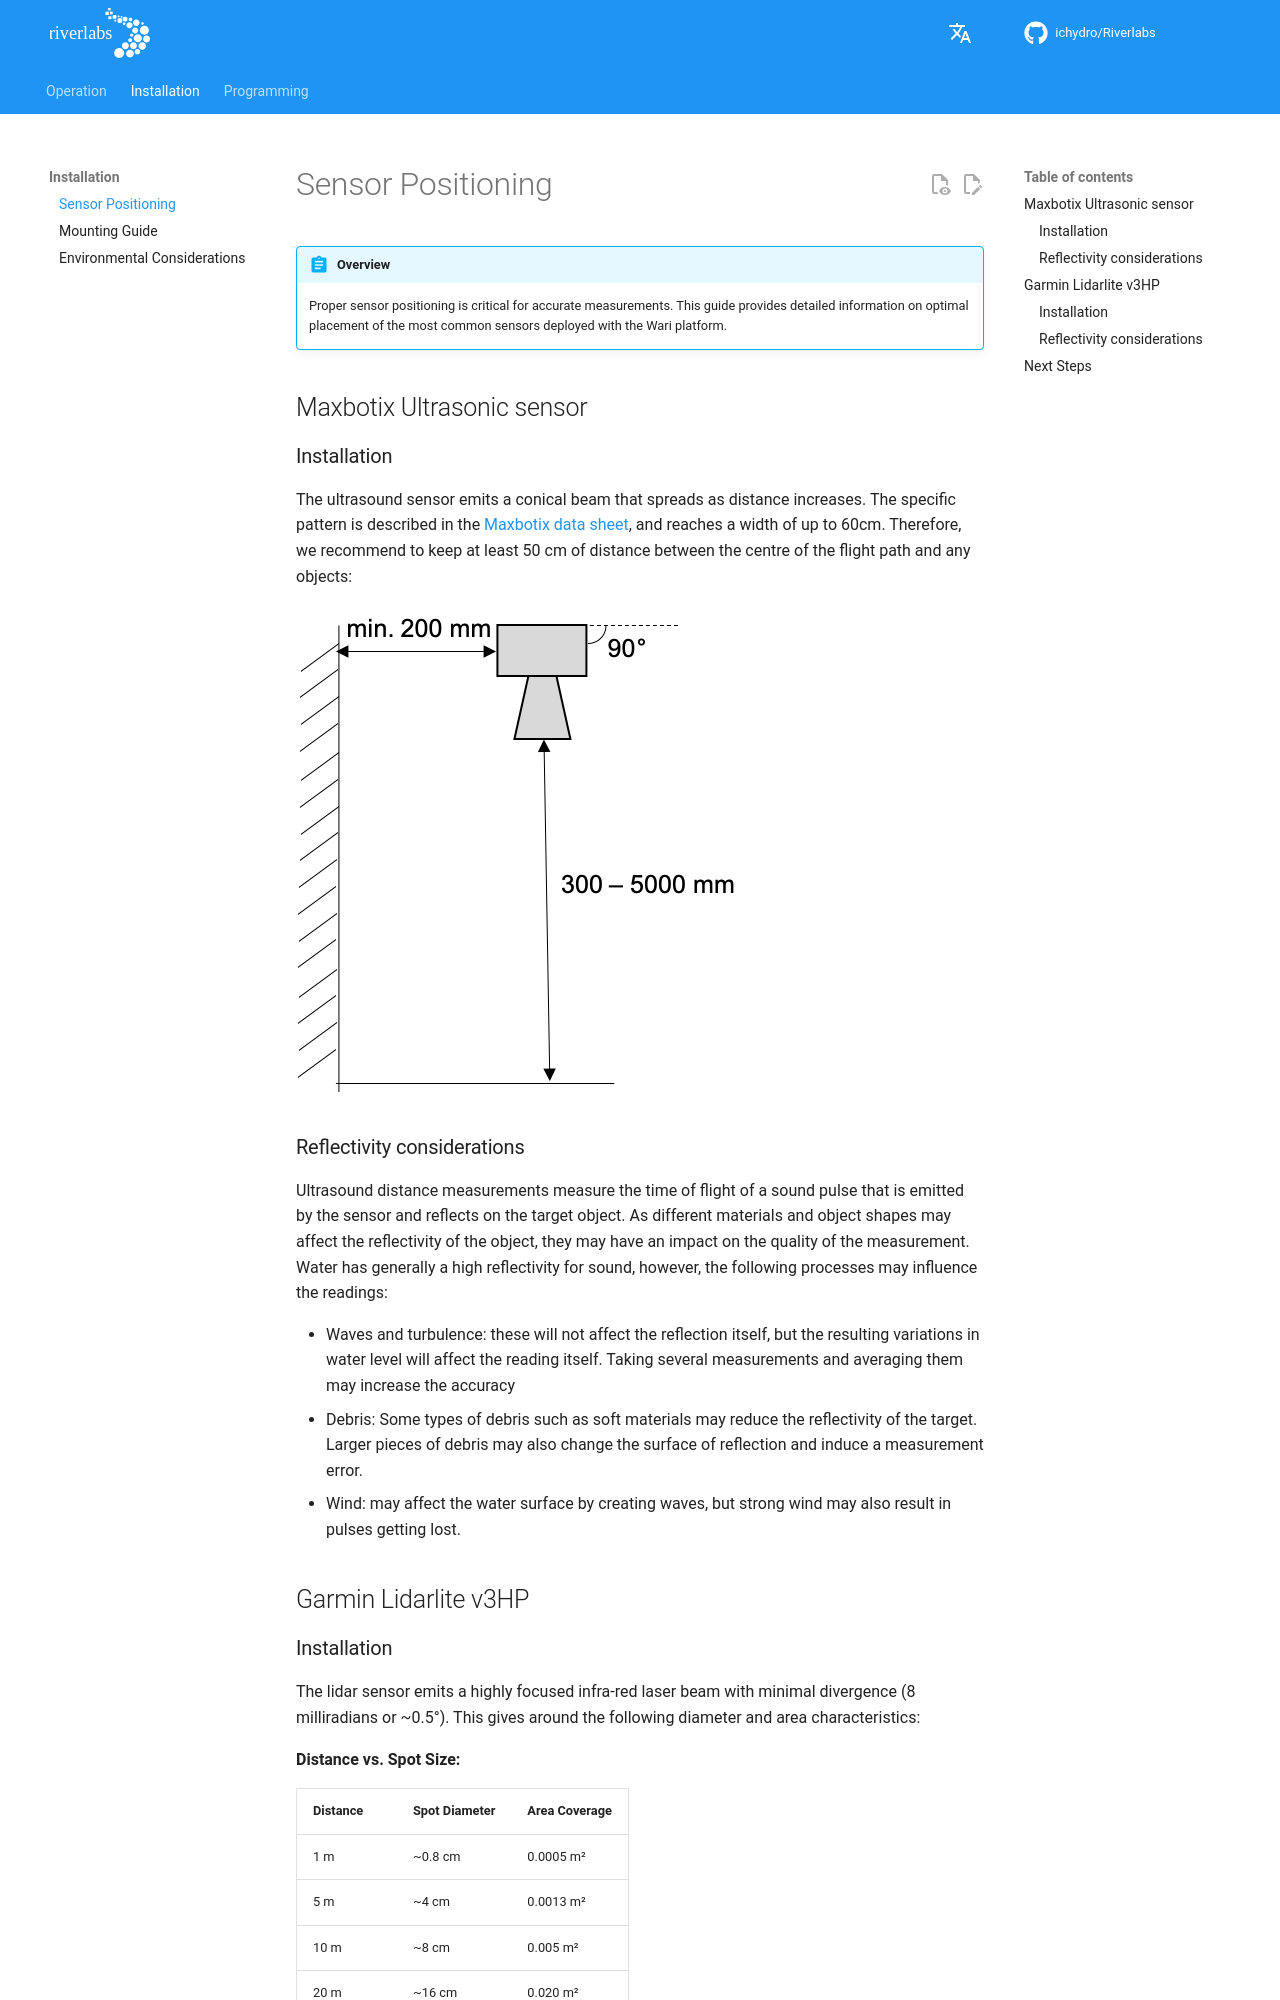

repository: ICHydro/Riverlabs · page: en/installation/sensor-positioning/index.html · generator: mkdocs

# Sensor Positioning

!!! abstract "Overview"
    Proper sensor positioning is critical for accurate measurements. This guide provides detailed information on optimal placement of the most common sensors deployed with the Wari platform.


## Maxbotix Ultrasonic sensor

### Installation

The ultrasound sensor emits a conical beam that spreads as distance increases. The specific pattern is described in the [Maxbotix data sheet](https://maxbotix.com/pages/hrxl-maxsonar-wr-datasheet), and reaches a width of up to 60cm. Therefore, we recommend to keep at least 50 cm of distance between the centre of the flight path and any objects:

![Ultrasound beam pattern](../assets/images/installation_US.png)

### Reflectivity considerations

Ultrasound distance measurements measure the time of flight of a sound pulse that is emitted by the sensor and reflects on the target object. As different materials and object shapes may affect the reflectivity of the object, they may have an impact on the quality of the measurement. Water has generally a high reflectivity for sound, however, the following processes may influence the readings:

- Waves and turbulence: these will not affect the reflection itself, but the resulting variations in water level will affect the reading itself. Taking several measurements and averaging them may increase the accuracy
- Debris: Some types of debris such as soft materials may reduce the reflectivity of the target. Larger pieces of debris may also change the surface of reflection and induce a measurement error.
- Wind: may affect the water surface by creating waves, but strong wind may also result in pulses getting lost.

## Garmin Lidarlite v3HP
